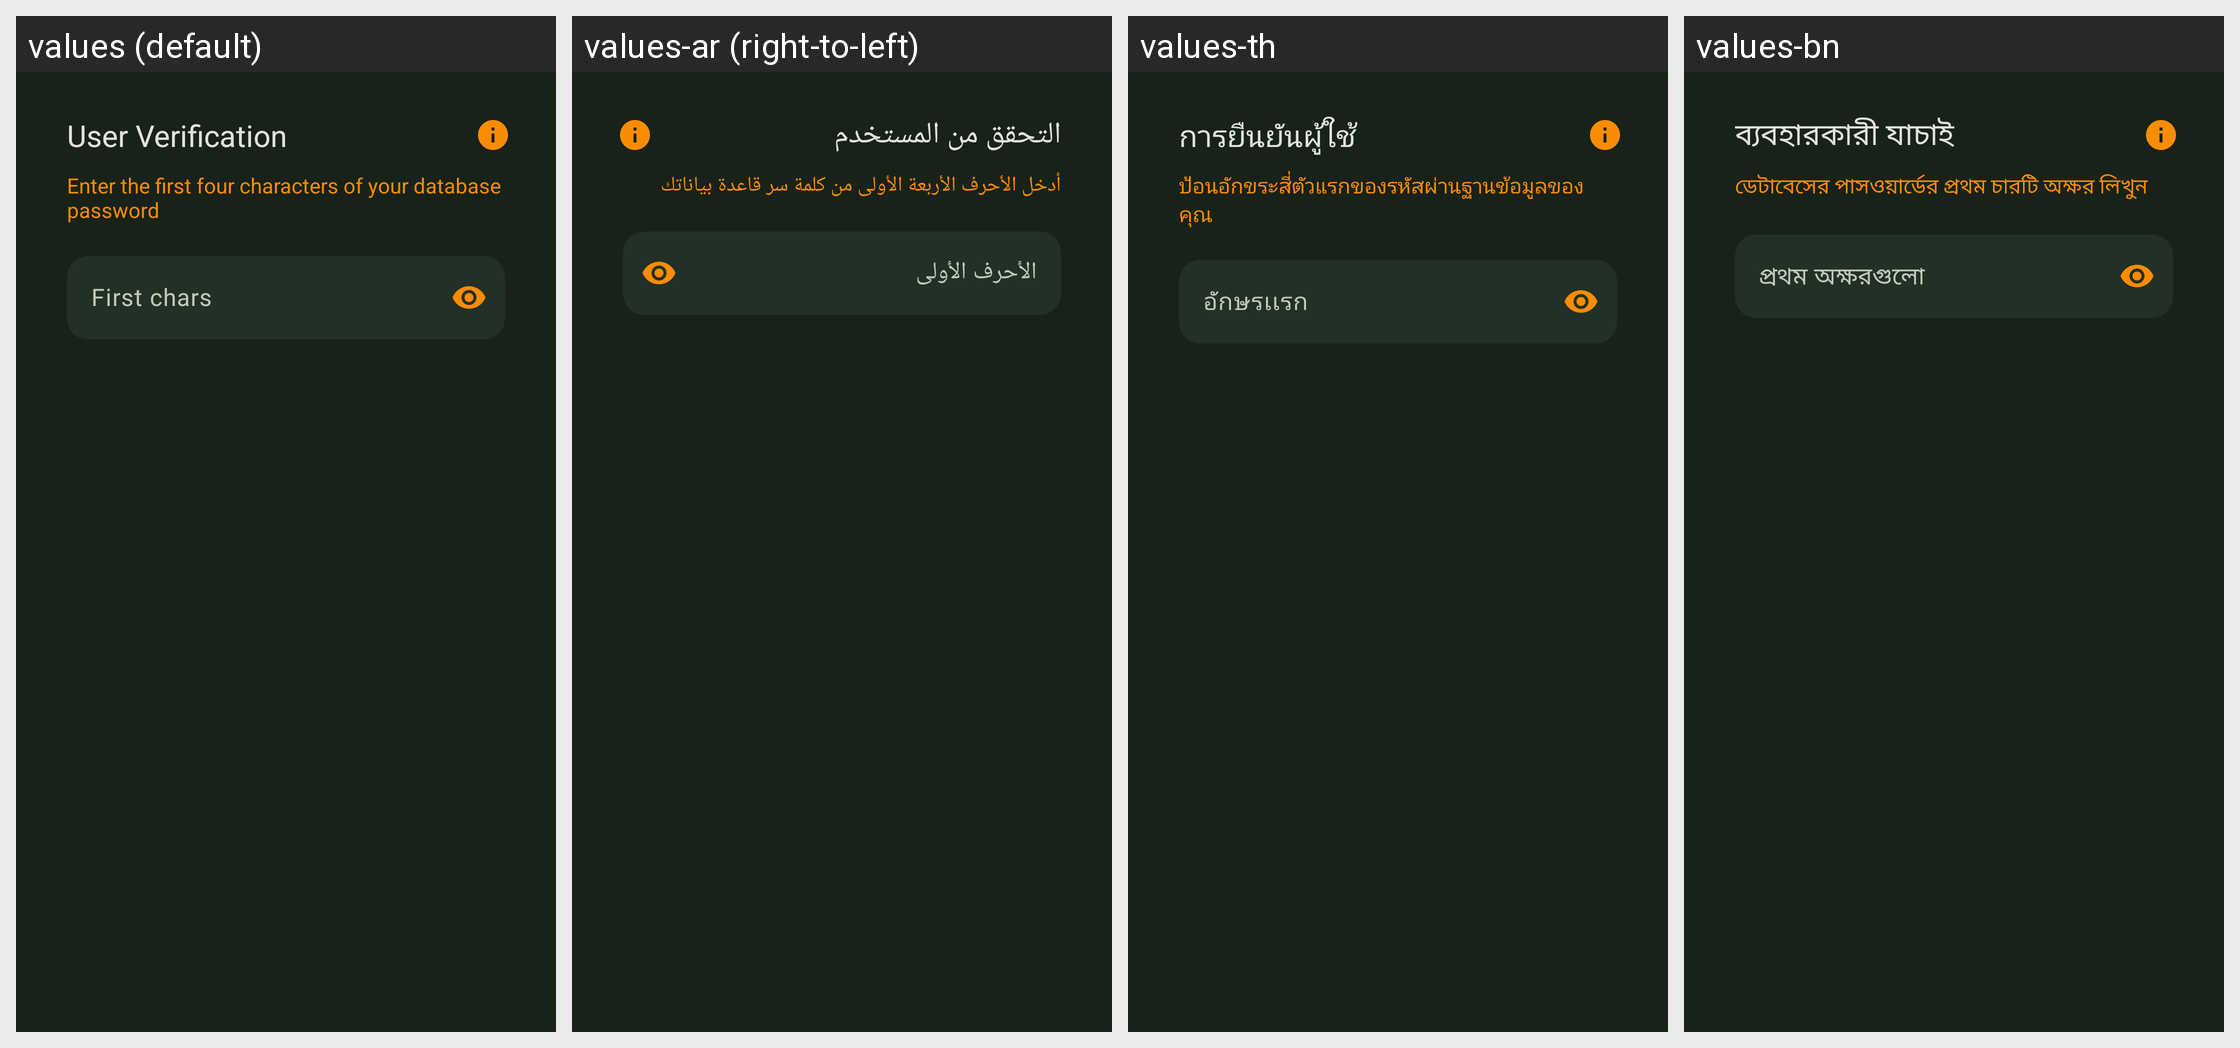

The Android screen above is rendered under several locales of the same app. Produce the string resources it draws, with the default and per-locale values.
Android screen res/layout/fragment_check_database_credential.xml rendered under 4 locales, left to right: values (default), values-ar (right-to-left), values-th, values-bn. Device: Nexus 5 (rendered at 1080×1920; each locale shown at half size, 540×960, under a caption strip naming it); theme KeepassDXStyle.Night.
Other locales in the repository, not shown: values-az, values-be, values-bg, values-bn-rBD, values-ca, values-cs, values-da, values-de, values-el, values-en-rGB, values-en-rUS, values-eo, values-es, values-et, values-eu, values-fa, values-fi, values-fil, values-fr, values-gl, values-hi, values-hr, values-hu, values-in, values-it, values-iw, values-ja, values-jv, values-ko, values-lt, values-lv, values-mk, values-ml, values-mr, values-my, values-nb, values-nl, values-nn, values-or, values-pa, values-pl, values-pt, values-pt-rBR, values-pt-rPT, values-ro, values-ru, values-sk, values-sl, values-sq, values-sr, values-sv, values-ta, values-te, values-tr, values-tt, values-uk, values-ur, values-uz, values-vi, values-zh-rCN, values-zh-rTW.
Strings drawn on this screen, with the default value and each locale's value (text and hints the layout hard-codes, and strings that could not be matched under every locale, appear in the picture but are not listed):

user_verification_required_title
  values: User Verification
  values-ar: التحقق من المستخدم
  values-th: การยืนยันผู้ใช้
  values-bn: ব্যবহারকারী যাচাই

user_verification_database_credential
  values: Enter the first four characters of your database password
  values-ar: أدخل الأحرف الأربعة الأولى من كلمة سر قاعدة بياناتك
  values-th: ป้อนอักขระสี่ตัวแรกของรหัสผ่านฐานข้อมูลของคุณ
  values-bn: ডেটাবেসের পাসওয়ার্ডের প্রথম চারটি অক্ষর লিখুন

first_chars
  values: First chars
  values-ar: الأحرف الأولى
  values-th: อักษรเเรก
  values-bn: প্রথম অক্ষরগুলো
